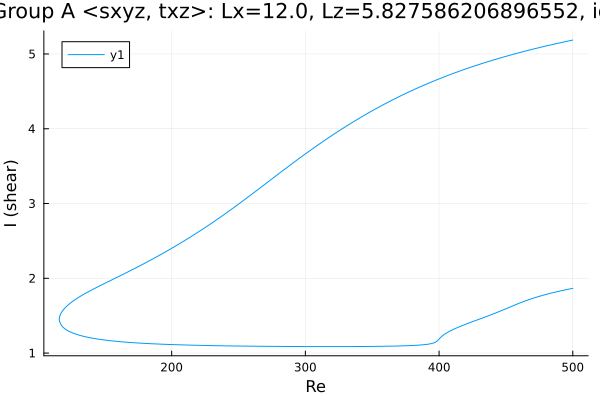

Source data for this figure (header and first rows):
Re, shear
500.0, 5.186
499.9, 5.185
498.4, 5.18
497, 5.175
495.6, 5.169
494.2, 5.164
492.8, 5.158
491.4, 5.153
490, 5.147
488.5, 5.142
487.1, 5.136
485.7, 5.13
484.3, 5.124
482.9, 5.119
481.5, 5.113
480.1, 5.107
478.6, 5.101
477.2, 5.095
475.8, 5.089
474.4, 5.083
473, 5.077
471.6, 5.07
470.2, 5.064
468.7, 5.058
467.3, 5.051
465.9, 5.045
464.5, 5.038
463.1, 5.032
461.7, 5.025
460.3, 5.018
458.8, 5.012
457.4, 5.005
456, 4.998
454.6, 4.991
453.2, 4.984
451.8, 4.977
450.4, 4.97
448.9, 4.963
447.5, 4.956
446.1, 4.948
444.7, 4.941
443.3, 4.933
441.9, 4.926
440.5, 4.918
439.4, 4.912
437.9, 4.905
436.5, 4.897
435.1, 4.889
433.7, 4.881
432.3, 4.873
430.9, 4.865
429.5, 4.857
428, 4.848
426.6, 4.84
425.2, 4.832
423.8, 4.823
422.4, 4.815
421, 4.806
419.6, 4.797
418.1, 4.788
... 552 more rows
